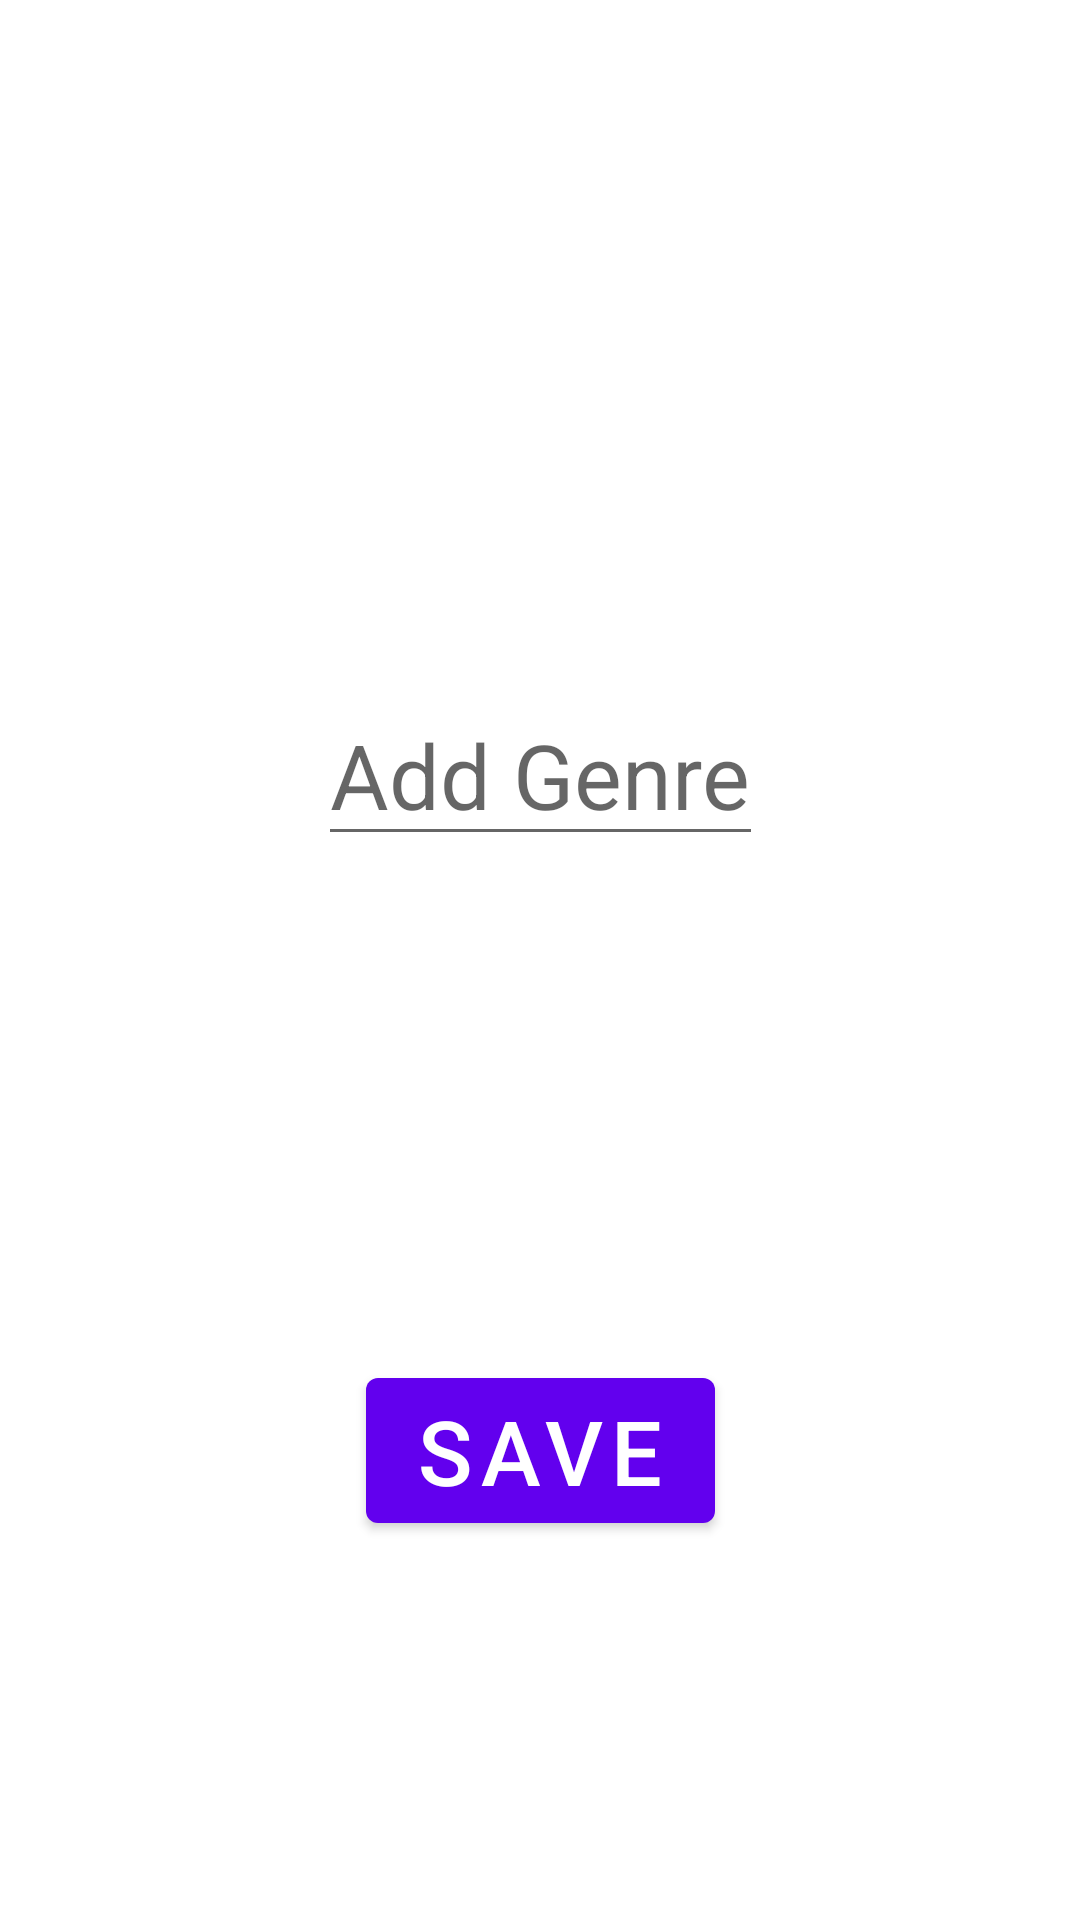

Reconstruct the res/layout file that produces this screen, plus the resources it refers to.
<!-- AndroidManifest.xml: application theme Theme.MyApplication -->
<!-- res/layout/fragment_add_genre.xml -->
<?xml version="1.0" encoding="utf-8"?>
<androidx.constraintlayout.widget.ConstraintLayout xmlns:android="http://schemas.android.com/apk/res/android"
    xmlns:tools="http://schemas.android.com/tools"
    android:layout_width="match_parent"
    android:layout_height="match_parent"
    xmlns:app="http://schemas.android.com/apk/res-auto"
    tools:context=".fragments.AddGenreF">


    <EditText
        android:id="@+id/genre_name"
        android:layout_width="wrap_content"
        android:layout_height="wrap_content"
        android:layout_marginTop="228dp"
        android:hint="@string/genre_hint"
        android:textSize="30sp"
        app:layout_constraintEnd_toEndOf="parent"
        app:layout_constraintStart_toStartOf="parent"
        app:layout_constraintTop_toTopOf="parent" />

    <Button
        android:id="@+id/save_genre_btn"
        android:layout_width="wrap_content"
        android:layout_height="wrap_content"
        android:layout_marginTop="168dp"
        android:text="@string/add_genre"
        android:textSize="30sp"
        app:layout_constraintEnd_toEndOf="parent"
        app:layout_constraintStart_toStartOf="parent"
        app:layout_constraintTop_toBottomOf="@+id/genre_name" />


</androidx.constraintlayout.widget.ConstraintLayout>
<!-- resources referenced by this layout -->
<resources>
  <string name="add_genre">Save</string>
  <string name="genre_hint">Add Genre</string>
  <style name="Theme.MyApplication" parent="Theme.MaterialComponents.DayNight.DarkActionBar">
          
          <item name="colorPrimary">@color/purple_500</item>
          <item name="colorPrimaryVariant">@color/purple_700</item>
          <item name="colorOnPrimary">@color/white</item>
          
          <item name="colorSecondary">@color/teal_200</item>
          <item name="colorSecondaryVariant">@color/teal_700</item>
          <item name="colorOnSecondary">@color/black</item>
          
          <item name="android:statusBarColor" tools:targetApi="l">?attr/colorPrimaryVariant</item>
          
      </style>
  <!-- not gathered from this repository: default colours our renderer supplied (Android Studio template values) -->
  <color name="purple_500">#FF6200EE</color>
  <color name="purple_700">#FF3700B3</color>
  <color name="teal_200">#FF03DAC5</color>
  <color name="teal_700">#FF018786</color>
  <color name="black">#FF000000</color>
  <color name="white">#FFFFFFFF</color>
</resources>
